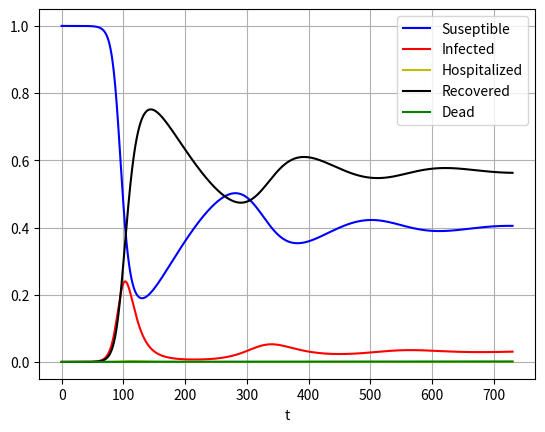

Source code (Python):
from scipy.integrate import odeint
import numpy as np

class DiseaseModel:
    def __init__(self, R0, avg_days_infected, avg_days_hospitalized, avg_days_immune, p_hospitalization_given_infection, p_death_given_hospitalization):
        self.R0 = R0
        self.avg_days_infected = avg_days_infected
        self.avg_days_hospitalized = avg_days_hospitalized
        self.avg_days_immune = avg_days_immune
        self.p_hospitalization_given_infection = p_hospitalization_given_infection
        self.p_death_given_hospitalization = p_death_given_hospitalization


    def simulate(self, max_time, num_time_points, init_infection):
        def build_scir_parameters():
            a = self.R0/self.avg_days_infected
            b = self.p_hospitalization_given_infection/self.avg_days_infected
            c = (1-self.p_hospitalization_given_infection)/self.avg_days_infected
            d = (1-self.p_death_given_hospitalization)/self.avg_days_hospitalized
            e = self.p_death_given_hospitalization/self.avg_days_hospitalized
            f = 1.0/self.avg_days_immune

            return (a, b, c, d, e, f)

        def scir(X, t, a, b, c, d, e, f):
            S, I, H, R, D = X
            return [-a*S*I+f*R, a*S*I-b*I-c*I, b*I-d*H-e*H, c*I+d*H-f*R, e*H]

        t = np.linspace(0, max_time, num_time_points)
        sol = odeint(scir, [1-init_infection, init_infection, 0, 0, 0], t, args=build_scir_parameters()) 
        return [t, sol]       

if __name__ == '__main__':
    pop = 325000000
    model = DiseaseModel(2.5, 10.0, 14.0, 183.0, .01, .05)
    t, sol = model.simulate( 365*2, 2*365*24, 100.0/pop)

    print("# Hospitalized ")
    print(int(sol[365*24*2-1][2]*pop))

    print("Death per hospitalization")
    print(sol[2400][4]/sol[2400][2])

    print("Hospitalization at day 100")
    print(int(sol[2400][2]*pop))

    print("Hospitalization at two years")
    print(int(sol[365*24*2-1][2]*pop))

    print("Infected at two years")
    print(int(sol[365*24*2-1][1]*pop))

    print("Deaths at year one")
    print(int(sol[365*24][4]*pop))

    print("Deaths at year two")
    print(int(sol[365*24*2-1][4]*pop))

    import matplotlib.pyplot as plt
    plt.plot(t, sol[:, 0], 'b', label='Suseptible')
    plt.plot(t, sol[:, 1], 'r', label='Infected')
    plt.plot(t, sol[:, 2], 'y', label='Hospitalized')
    plt.plot(t, sol[:, 3], 'k', label='Recovered')
    plt.plot(t, sol[:, 4], 'g', label='Dead')
    plt.legend(loc='best')
    plt.xlabel('t')
    plt.grid()
    plt.show()
